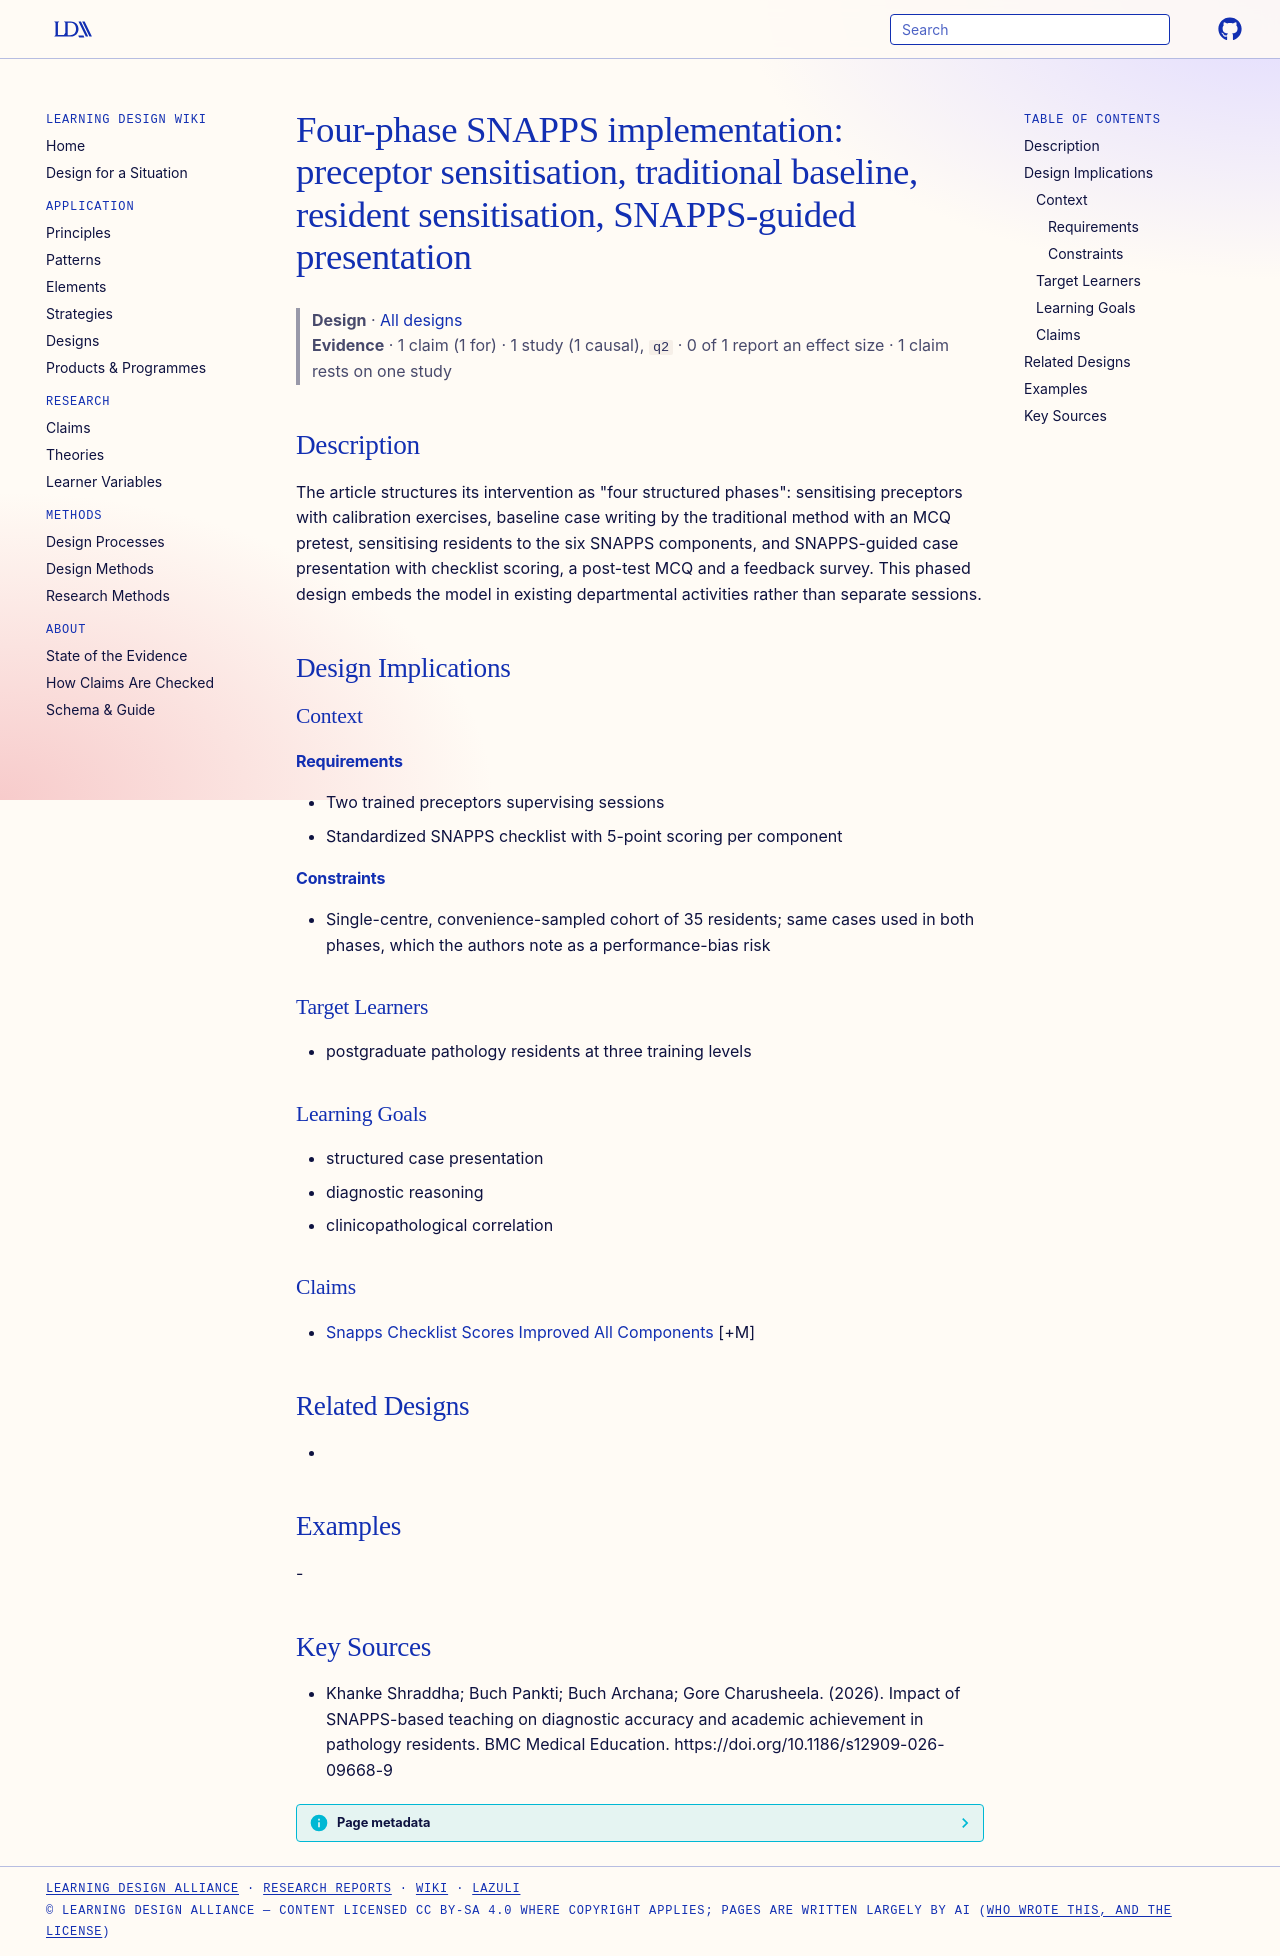

repository: Learning-Design-Alliance/learning-wiki · page: designs/four-phase-snapps-implementation-pathology/index.html · generator: mkdocs

---
type: design
id: four-phase-snapps-implementation-pathology
title: "Four-phase SNAPPS implementation: preceptor sensitisation, traditional baseline, resident sensitisation, SNAPPS-guided presentation"
description: "The article structures its intervention as \"four structured phases\": sensitising preceptors with calibration exercises, baseline case writing by the traditional method with an MCQ pretest, sensitising residents to the..."
status: review
generated:
  by: "process:settle-candidates"
  at: 2026-11-04
sources:
  - id: khanke-shraddha-buch-pankti-buch-archana-gore-charusheela-2026
    resource: "https://doi.org/10.1186/s12909-026-09668-9"
    title: "Khanke Shraddha; Buch Pankti; Buch Archana; Gore Charusheela. (2026). Impact of SNAPPS-based teaching on diagnostic accuracy and academic achievement in pathology residents. BMC Medical Education. https://doi.org/10.1186/s12909-026-09668-9"
    author: Khanke Shraddha; Buch Pankti; Buch Archana; Gore Charusheela
---

# Four-phase SNAPPS implementation: preceptor sensitisation, traditional baseline, resident sensitisation, SNAPPS-guided presentation

> **Design** · [All designs](index.md)
> **Evidence** · 1 claim (1 for) · 1 study (1 causal), `q2` · 0 of 1 report an effect size · 1 claim rests on one study

## Description
The article structures its intervention as "four structured phases": sensitising preceptors with calibration exercises, baseline case writing by the traditional method with an MCQ pretest, sensitising residents to the six SNAPPS components, and SNAPPS-guided case presentation with checklist scoring, a post-test MCQ and a feedback survey. This phased design embeds the model in existing departmental activities rather than separate sessions.

## Design Implications

### Context
#### Requirements
- Two trained preceptors supervising sessions
- Standardized SNAPPS checklist with 5-point scoring per component
#### Constraints
- Single-centre, convenience-sampled cohort of 35 residents; same cases used in both phases, which the authors note as a performance-bias risk

### Target Learners
- postgraduate pathology residents at three training levels

### Learning Goals
- structured case presentation
- diagnostic reasoning
- clinicopathological correlation

### Claims
- [Snapps Checklist Scores Improved All Components](../claims/snapps-checklist-scores-improved-all-components.md) [+M]

## Related Designs
- 

## Examples
-

## Key Sources
- Khanke Shraddha; Buch Pankti; Buch Archana; Gore Charusheela. (2026). Impact of SNAPPS-based teaching on diagnostic accuracy and academic achievement in pathology residents. BMC Medical Education. https://doi.org/10.1186/s12909-026-09668-9
